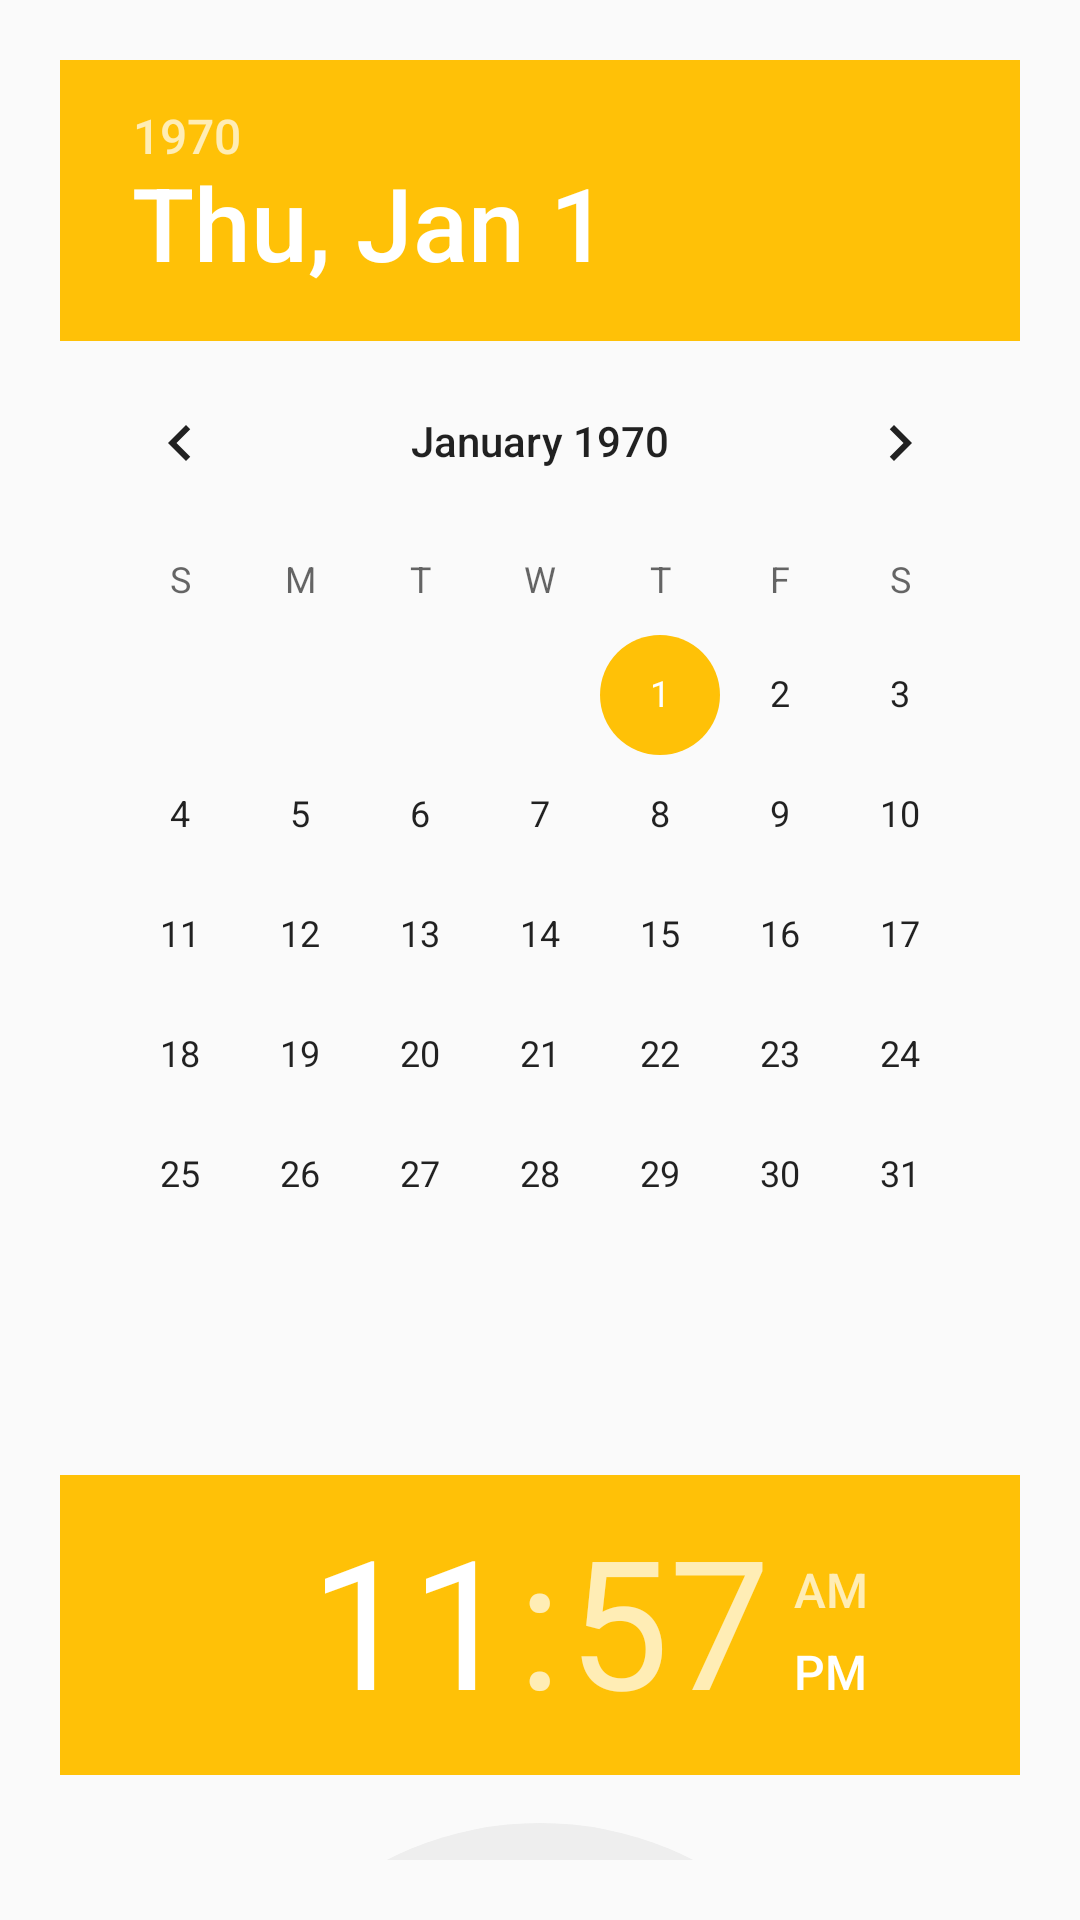

Produce the Android XML layout that renders to this screen, including the resource entries it uses.
<!-- AndroidManifest.xml: application theme AppTheme -->
<!-- res/layout/dialog_date_picker.xml -->
<?xml version="1.0" encoding="utf-8"?>
<LinearLayout xmlns:android="http://schemas.android.com/apk/res/android"
    android:layout_width="match_parent"
    android:layout_height="match_parent"
    android:orientation="vertical">

    <DatePicker
        android:id="@+id/date_picker"
        android:layout_width="match_parent"
        android:layout_height="wrap_content"
        android:padding="20dp" />

    <TimePicker
        android:id="@+id/time_picker"
        android:layout_width="match_parent"
        android:layout_height="wrap_content"
        android:padding="20dp" />
</LinearLayout>
<!-- resources referenced by this layout -->
<resources>
  <style name="AppTheme" parent="Theme.AppCompat.Light.DarkActionBar">
          <item name="colorPrimary">@color/colorPrimary</item>
          <item name="colorPrimaryDark">@color/colorPrimaryDark</item>
          <item name="colorAccent">@color/colorAccent</item>
      </style>
  <color name="colorPrimary">#009688</color>
  <color name="colorPrimaryDark">#00796B</color>
  <color name="colorAccent">#FFC107</color>
</resources>
